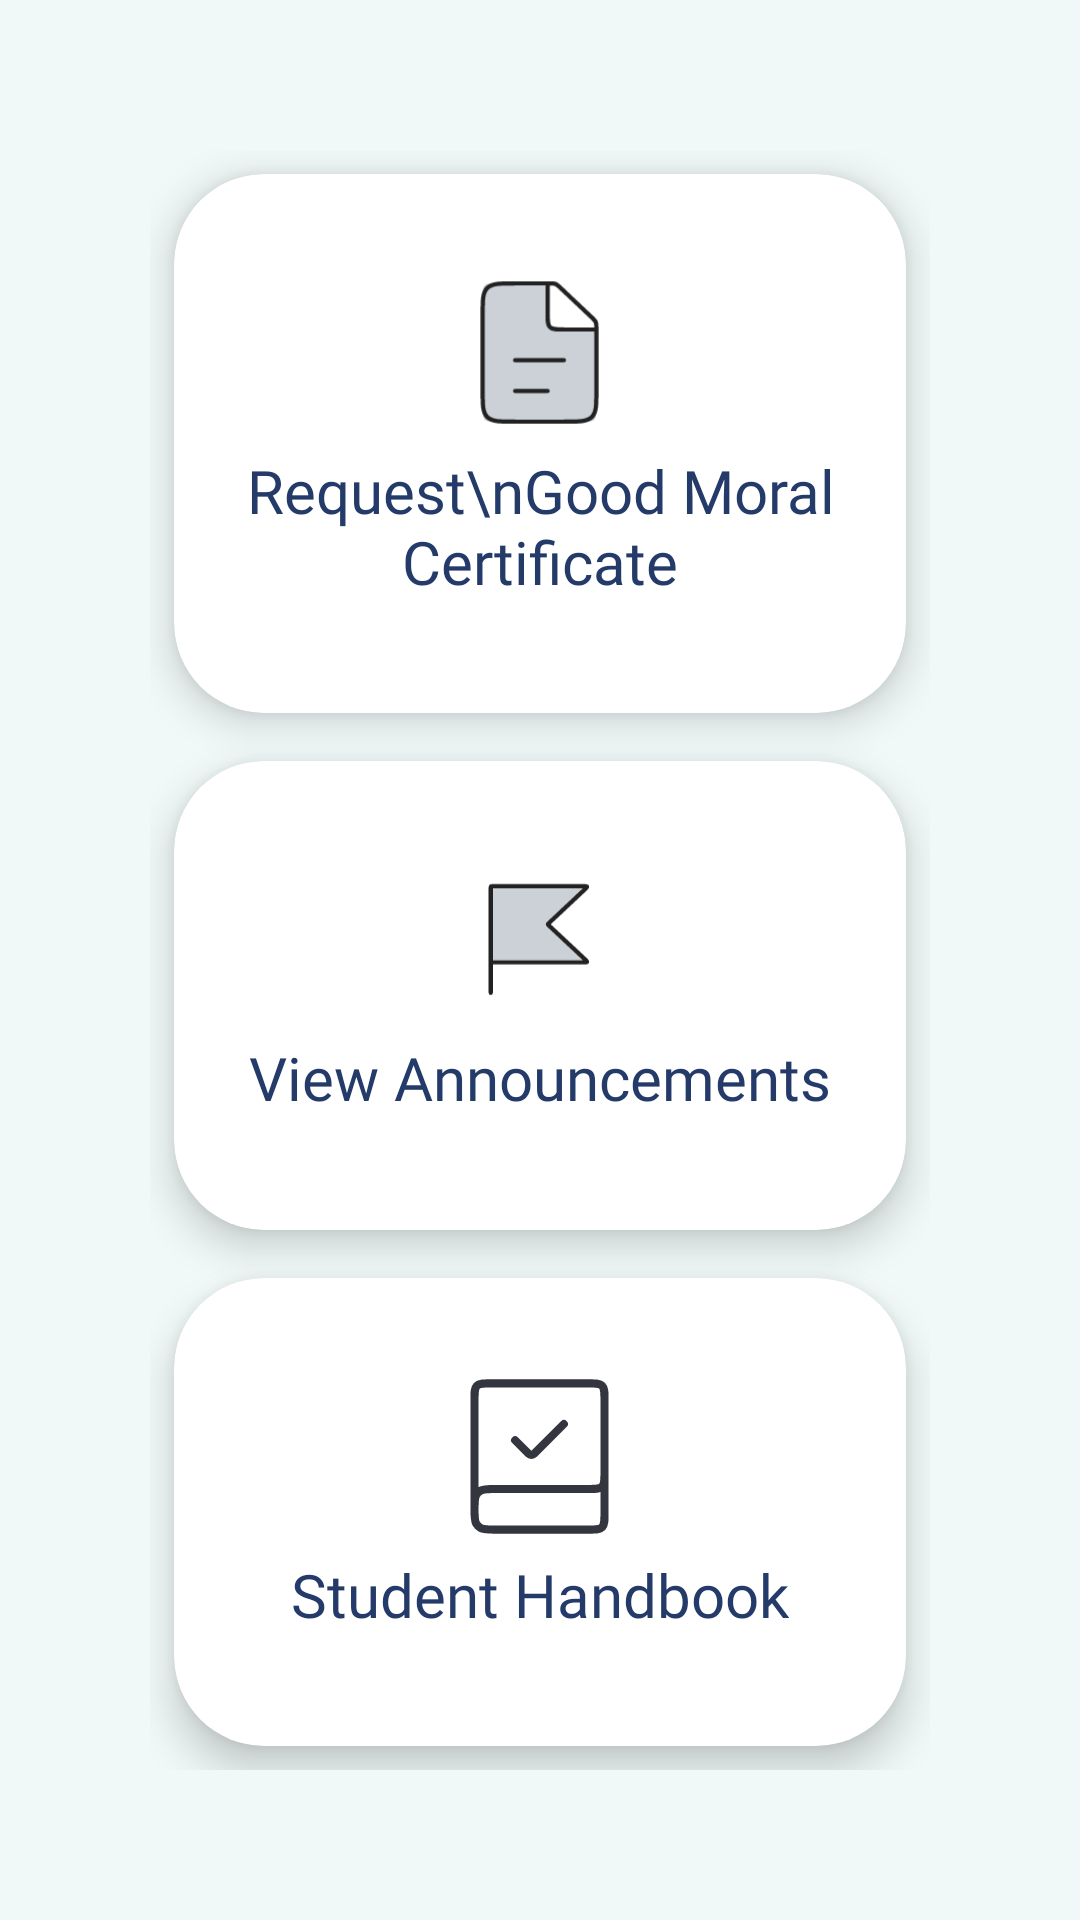

Reconstruct the res/layout file that produces this screen, plus the resources it refers to.
<!-- AndroidManifest.xml: application theme Theme.HeronsConduct -->
<!-- res/layout/fragment_student_c_s_f_d_portal.xml -->
<?xml version="1.0" encoding="utf-8"?>
<RelativeLayout xmlns:android="http://schemas.android.com/apk/res/android"
    xmlns:tools="http://schemas.android.com/tools"
    android:layout_width="match_parent"
    android:layout_height="match_parent"
    xmlns:app="http://schemas.android.com/apk/res-auto"
    tools:context=".StudentCSFDPortalFragment"
    android:background="@color/Background">



    <GridLayout
        android:layout_below="@id/header"
        android:id="@+id/grid_container"
        android:layout_width="match_parent"
        android:layout_height="match_parent"
        android:padding="50dp"
        android:rowCount="3"
        android:columnCount="1"
        >


        <androidx.cardview.widget.CardView
            android:id="@+id/studentReqGMC"
            android:layout_width="wrap_content"
            android:layout_height="wrap_content"
            android:layout_row="0"
            android:layout_column="0"
            android:layout_gravity="fill"
            android:layout_rowWeight="1"
            android:layout_columnWeight="1"
            android:layout_margin="8dp"

            app:cardCornerRadius="30dp"
            app:cardElevation="8dp"
            >
            <LinearLayout
                android:layout_width="wrap_content"
                android:layout_height="wrap_content"
                android:orientation="vertical"
                android:gravity="center"
                android:layout_marginBottom="5dp"
                android:layout_gravity="center_vertical|center_horizontal">

                <ImageView
                    android:layout_width="65dp"
                    android:layout_height="65dp"
                    android:layout_centerHorizontal="true"
                    android:src="@drawable/reqs_gm_cert_icon"
                    />

                <TextView
                    android:layout_width="wrap_content"
                    android:layout_height="wrap_content"
                    android:text="Request\nGood Moral Certificate"
                    android:textColor="@color/Text"
                    android:textSize="20sp"
                    android:fontFamily="@font/metropolis_black"
                    android:textAlignment="center"/>
            </LinearLayout>
        </androidx.cardview.widget.CardView>

        <androidx.cardview.widget.CardView
            android:id="@+id/viewAnnouncementsCard"
            android:layout_width="wrap_content"
            android:layout_height="wrap_content"
            android:layout_row="1"
            android:layout_column="0"
            android:layout_gravity="fill"
            android:layout_rowWeight="1"
            android:layout_columnWeight="1"
            android:layout_margin="8dp"
            app:cardCornerRadius="30dp"
            app:cardElevation="8dp"
            >
            <LinearLayout
                android:layout_width="wrap_content"
                android:layout_height="wrap_content"
                android:orientation="vertical"
                android:gravity="center"
                android:layout_marginBottom="5dp"
                android:layout_gravity="center_vertical|center_horizontal">

                <ImageView
                    android:layout_width="65dp"
                    android:layout_height="65dp"
                    android:layout_centerHorizontal="true"
                    android:src="@drawable/view_announcements_icon"
                    />
                <TextView
                    android:layout_width="wrap_content"
                    android:layout_height="wrap_content"
                    android:text="View Announcements"
                    android:textColor="@color/Text"
                    android:textSize="20sp"
                    android:fontFamily="@font/metropolis_black"
                    android:textAlignment="center"/>
            </LinearLayout>
        </androidx.cardview.widget.CardView>

        <androidx.cardview.widget.CardView
            android:id="@+id/studentHandBookCard"
            android:layout_width="wrap_content"
            android:layout_height="wrap_content"
            android:layout_row="2"
            android:layout_column="0"
            android:layout_gravity="fill"
            android:layout_rowWeight="1"
            android:layout_columnWeight="1"
            android:layout_margin="8dp"
            app:cardCornerRadius="30dp"
            app:cardElevation="8dp"
            >
            <LinearLayout
                android:layout_width="wrap_content"
                android:layout_height="wrap_content"
                android:orientation="vertical"
                android:gravity="center"
                android:layout_marginBottom="5dp"
                android:layout_gravity="center_vertical|center_horizontal">

                <ImageView
                    android:layout_width="65dp"
                    android:layout_height="65dp"
                    android:layout_centerHorizontal="true"
                    android:src="@drawable/student_handbook_icon"
                    />

                <TextView
                    android:layout_width="wrap_content"
                    android:layout_height="wrap_content"
                    android:text="Student Handbook"
                    android:textColor="@color/Text"
                    android:textSize="20sp"
                    android:fontFamily="@font/metropolis_black"
                    android:textAlignment="center"/>
            </LinearLayout>
        </androidx.cardview.widget.CardView>


    </GridLayout>

</RelativeLayout>
<!-- resources referenced by this layout -->
<resources>
  <color name="Background">#F0F8F8</color>
  <color name="Text">#243A69</color>
  <!-- drawable student_handbook_icon (drawable) -->
  <vector xmlns:android="http://schemas.android.com/apk/res/android"
      android:width="48dp"
      android:height="48dp"
      android:viewportWidth="48"
      android:viewportHeight="48">
    <path
        android:pathData="M40,24V38C40,39.886 40,40.828 39.414,41.414C38.828,42 37.886,42 36,42H13C11.131,42 10.196,42 9.5,41.598C9.044,41.335 8.665,40.956 8.402,40.5C8,39.804 8,38.869 8,37V37C8,35.131 8,34.196 8.402,33.5C8.665,33.044 9.044,32.665 9.5,32.402C10.196,32 11.131,32 13,32H36C37.886,32 38.828,32 39.414,31.414C40,30.828 40,29.886 40,28V10C40,8.114 40,7.172 39.414,6.586C38.828,6 37.886,6 36,6H12C10.114,6 9.172,6 8.586,6.586C8,7.172 8,8.114 8,10V37"
        android:strokeWidth="2"
        android:fillColor="#00000000"
        android:strokeColor="#33363F"/>
    <path
        android:pathData="M18,20L21.293,23.293C21.683,23.683 22.317,23.683 22.707,23.293L30,16"
        android:strokeWidth="2"
        android:fillColor="#00000000"
        android:strokeColor="#33363F"
        android:strokeLineCap="round"/>
  </vector>
  <!-- drawable view_announcements_icon (drawable) -->
  <vector xmlns:android="http://schemas.android.com/apk/res/android"
      android:width="64dp"
      android:height="60dp"
      android:viewportWidth="64"
      android:viewportHeight="60">
    <path
        android:pathData="M16,13V37.5H46.736C47.27,37.5 47.538,37.5 47.6,37.342C47.663,37.184 47.468,37.001 47.078,36.635L34.978,25.292C34.832,25.155 34.759,25.087 34.759,25C34.759,24.913 34.832,24.845 34.978,24.708L47.078,13.365C47.468,12.999 47.663,12.816 47.6,12.658C47.538,12.5 47.27,12.5 46.736,12.5H16.5C16.264,12.5 16.146,12.5 16.073,12.573C16,12.646 16,12.764 16,13Z"
        android:fillColor="#2A4157"
        android:fillAlpha="0.24"/>
    <path
        android:pathData="M16,37.5V13C16,12.764 16,12.646 16.073,12.573C16.146,12.5 16.264,12.5 16.5,12.5H46.736C47.27,12.5 47.538,12.5 47.6,12.658C47.663,12.816 47.468,12.999 47.078,13.365L34.978,24.708C34.832,24.845 34.759,24.913 34.759,25C34.759,25.087 34.832,25.155 34.978,25.292L47.078,36.635C47.468,37.001 47.663,37.184 47.6,37.342C47.538,37.5 47.27,37.5 46.736,37.5H16ZM16,37.5V47.5"
        android:strokeWidth="1.4"
        android:fillColor="#00000000"
        android:strokeColor="#222222"
        android:strokeLineCap="round"/>
  </vector>
  <style name="Theme.HeronsConduct" parent="Theme.MaterialComponents.Light.NoActionBar">
          
          <item name="colorPrimary">#5B8EF7</item>
          <item name="colorPrimaryDark">#58699D</item>
          <item name="colorAccent">@color/teal_200</item>
          
      </style>
  <color name="teal_200">#FF03DAC5</color>
</resources>
